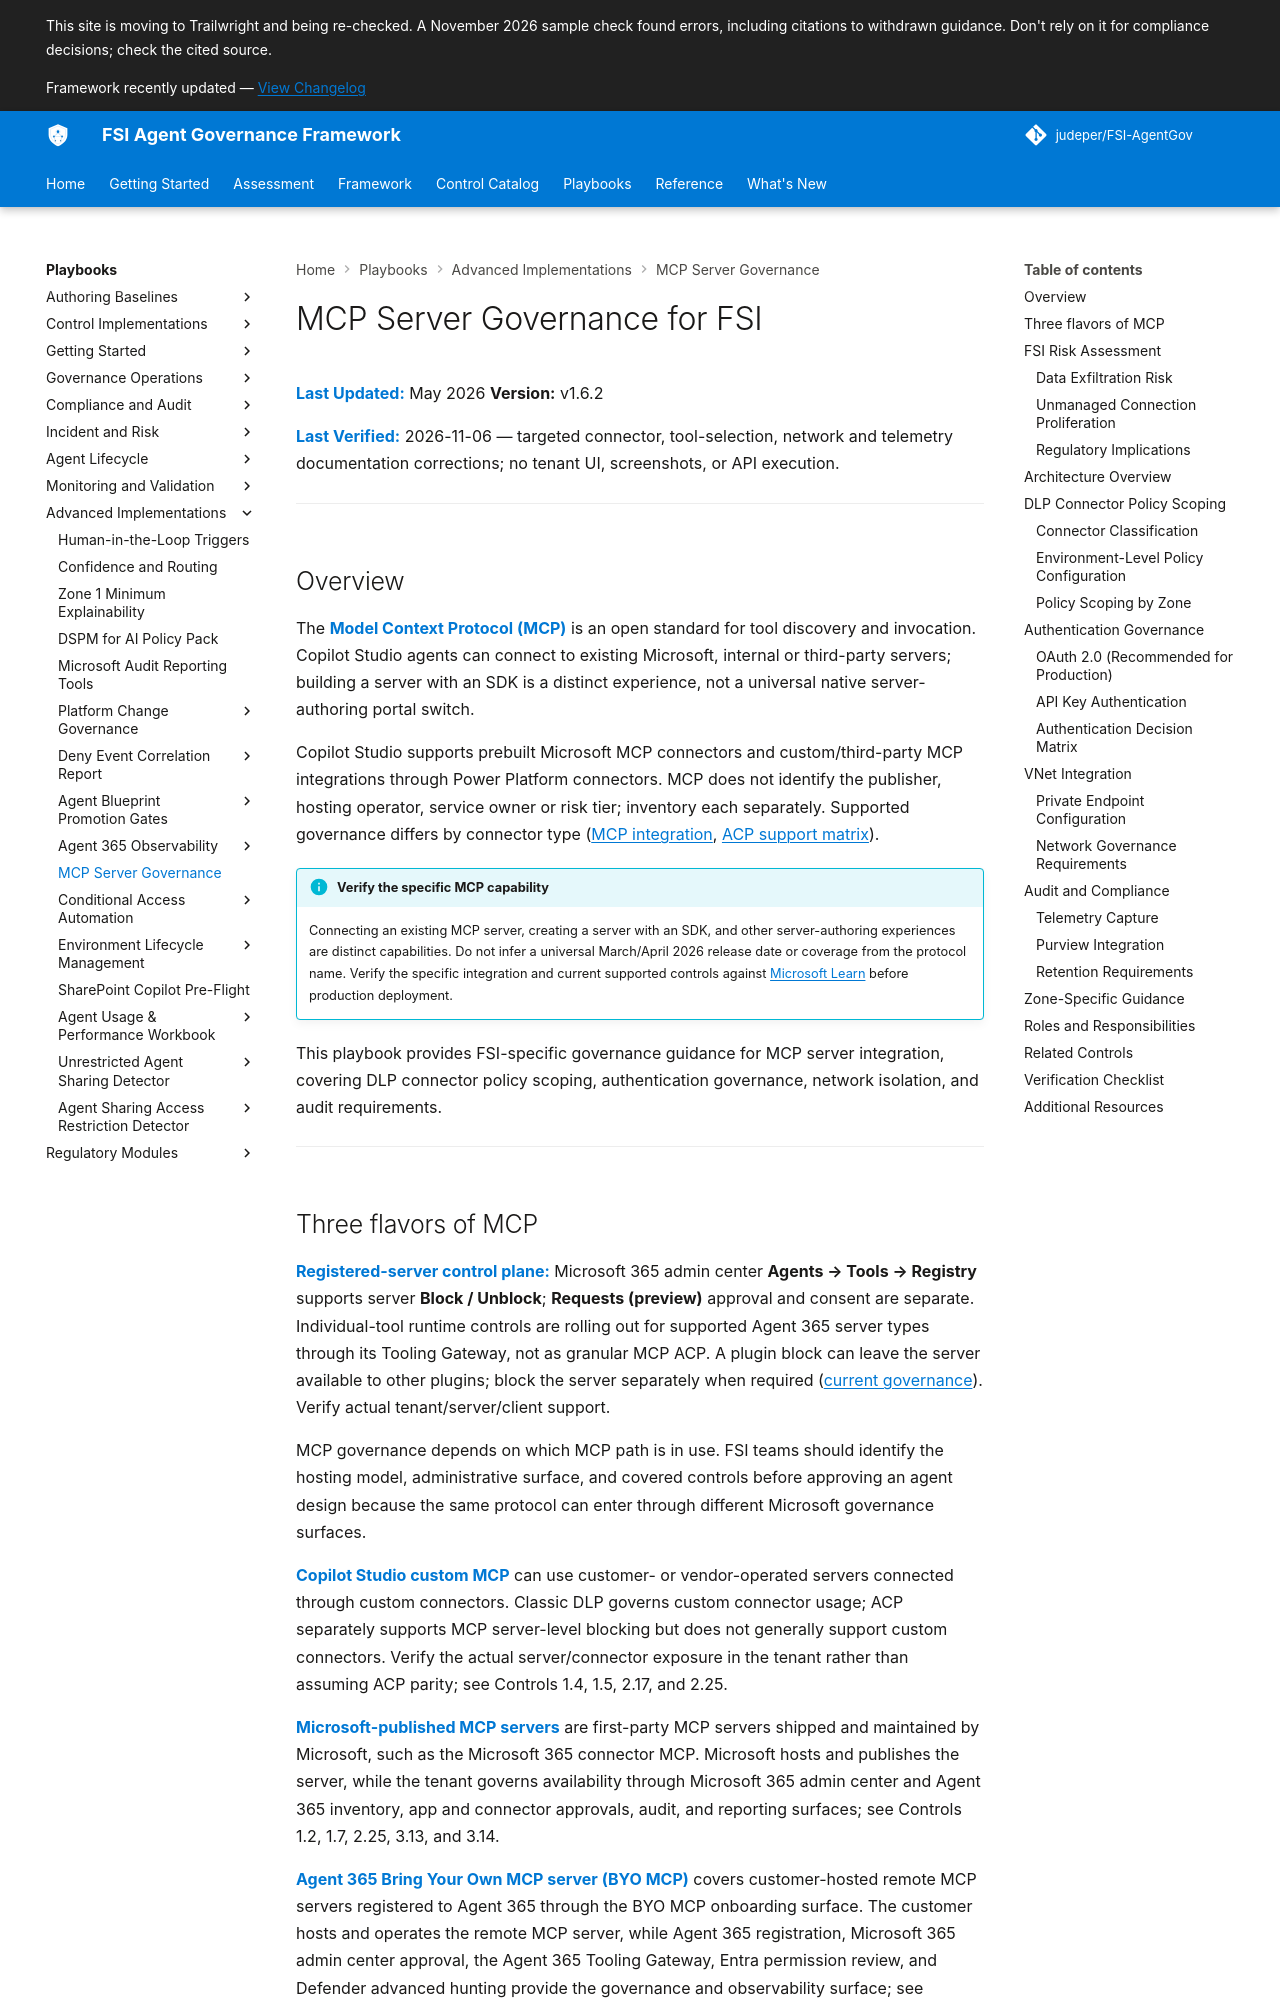

repository: judeper/FSI-AgentGov · page: playbooks/advanced-implementations/mcp-server-governance/index.html · generator: mkdocs

# MCP Server Governance for FSI

**Last Updated:** May 2026
**Version:** v1.6.2

**Last Verified:** 2026-11-06 — targeted connector, tool-selection, network and telemetry documentation corrections; no tenant UI, screenshots, or API execution.

---

## Overview

The **Model Context Protocol (MCP)** is an open standard for tool discovery and invocation. Copilot Studio agents can connect to existing Microsoft, internal or third-party servers; building a server with an SDK is a distinct experience, not a universal native server-authoring portal switch.

Copilot Studio supports prebuilt Microsoft MCP connectors and custom/third-party MCP integrations through Power Platform connectors. MCP does not identify the publisher, hosting operator, service owner or risk tier; inventory each separately. Supported governance differs by connector type ([MCP integration](https://learn.microsoft.com/en-us/microsoft-copilot-studio/mcp-add-components-to-agent), [ACP support matrix](https://learn.microsoft.com/en-us/power-platform/admin/advanced-connector-policies)).

!!! info "Verify the specific MCP capability"
    Connecting an existing MCP server, creating a server with an SDK, and other server-authoring experiences are distinct capabilities. Do not infer a universal March/April 2026 release date or coverage from the protocol name. Verify the specific integration and current supported controls against [Microsoft Learn](https://learn.microsoft.com/en-us/microsoft-copilot-studio/mcp-create-new-server) before production deployment.

This playbook provides FSI-specific governance guidance for MCP server integration, covering DLP connector policy scoping, authentication governance, network isolation, and audit requirements.

---
